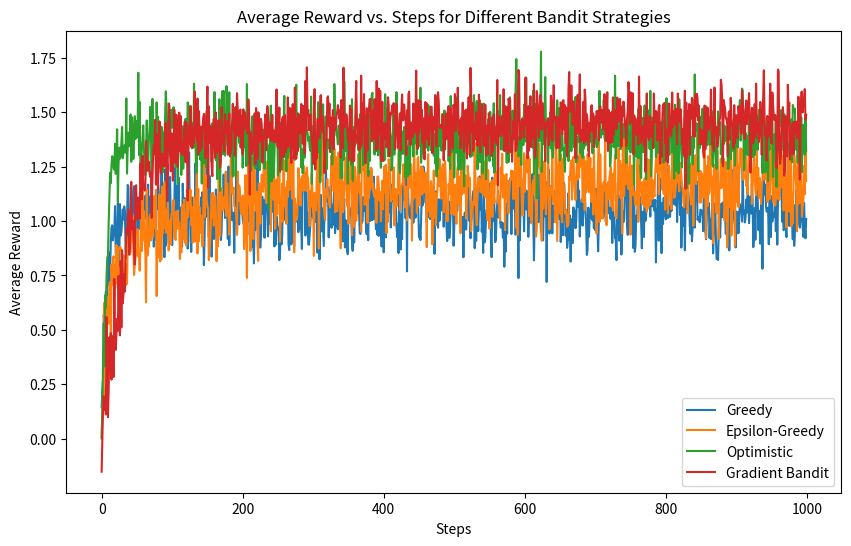
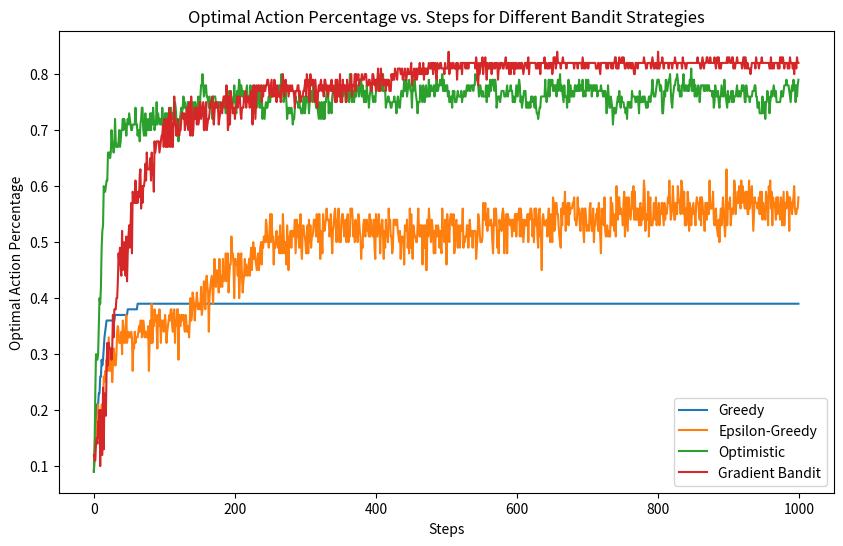

Source code (Python) for these figures, in order:
import numpy as np
import matplotlib.pyplot as plt 
import argparse
SAVE_DIR = ".\\results\\"

class Bandit:
    def __init__(self, k=10):
        self.k = k
        self.action_values = np.random.normal(0, 1, self.k) #q_true
        self.action_counts = np.zeros(k)
        self.q_estimates = np.zeros(k)
        self.preferences = np.zeros(k)
        self.alpha = 0.1  # Learning rate for gradient bandit
        self.epsilon = 0.3

    

    def select_action(self,type="greedy"):
        if type=="greedy":
            return np.argmax(self.q_estimates)  # Choose action with highest estimated value
        elif type=="epsilon_greedy":
            if np.random.rand() < self.epsilon:
                return np.random.randint(self.k)
            else:
                return np.argmax(self.q_estimates)
        elif type == "gradient":
            exp_preferences = np.exp(self.preferences)
            action_probabilities = exp_preferences / np.sum(exp_preferences)
            return np.random.choice(self.k, p=action_probabilities)
        else:
            raise TypeError(f"No such type: {type}, please choose greedy, epsilon_greedy, or gradient")

    def update_estimate(self,action,reward):
        self.action_counts[action] +=1 
        self.q_estimates[action] += (1.0 / self.action_counts[action]) * (reward - self.q_estimates[action])

    def update_preferences(self, action, reward, avg_reward):
        one_hot = np.zeros(self.k)
        one_hot[action] = 1
        self.preferences += self.alpha * (reward - avg_reward) * (one_hot - np.exp(self.preferences) / np.sum(np.exp(self.preferences)))

    
    def step(self,action):
        reward = self.get_reward(action)
        return reward
    
    def run(self,steps=1000,init_q_estimate_type= "zero",action_selection_type= "greedy",epsilon=0.1,alpha=0.3):
        # print(""*10)
        # print(self.action_values)

        self.epsilon = epsilon
        rewards = []
        optimal_actions = np.zeros(steps)
        optimal_action_count = 0
        self.set_q_estimate(init_q_estimate_type)
        self.alpha= alpha
        avg_reward = 0
        optimal_action = np.argmax(self.action_values)
        # print(optimal_action)
        for i in range(steps):
            action = self.select_action(type=action_selection_type)
            # print(f"action {str(action)} selected")
            reward = self.step(action) #todo
            # print(f"reward {str(reward)} got")
            if action == optimal_action:
                optimal_actions[i]=1
            ##not good design 
            if action_selection_type == "gradient":
                avg_reward += (reward - avg_reward) / (i + 1)
                self.update_preferences(action, reward, avg_reward)
            else:
                self.update_estimate(action, reward)
            rewards.append(reward)
            

        # optimal_action_percentage = optimal_action_count / steps
        # self.plot_distributions()
        return rewards,optimal_actions
            

    
    def get_reward(self, action):
        return np.random.normal(self.action_values[action], 1)

    def set_q_estimate(self,type="zero"): # type can be zero, optimistic and random
        if type=="zero":
            self.q_estimates = np.zeros(shape=self.q_estimates.shape)
        elif type=="random" : 
            self.q_estimates = np.random.normal(0, 1, self.k)
        elif type=="optimistic":
            self.q_estimates = np.ones_like(self.action_values)
        else:
            raise NameError(f"type: {type} not found")
    

    def plot_distributions(self):
        rewards_data = [np.random.normal(self.action_values[i], 1, 10000) for i in range(self.k)]
        plt.figure(figsize=(10, 6))
        plt.violinplot(rewards_data, showmeans=False, showmedians=True)
        plt.title('Reward Distributions for 10-arm Bandit')
        plt.xlabel('Arm')
        plt.ylabel('Reward Distribution')
        plt.xticks(np.arange(1, self.k + 1), [f'Arm {i+1}' for i in range(self.k)])
        plt.show()

    def pilot_run(self):
        alphas = [0.1,0.3,0.5,0.7,1]
        epsilons = [0.1,0.3,0.5,0.7,1]
        num_problems = 1
        steps = 1000
        num_problems =100
        avg_rewards_epsilon_greedy = np.zeros(steps)
        plt.figure(figsize=(10, 6))
        average_over_alphas = np.zeros(len(alphas))
        for i in range(len(epsilons)):
            # self.plot_distributions()
            for _ in range(num_problems):
                rewards, _ = self.run(steps=steps, init_q_estimate_type="zero", action_selection_type="epsilon_greedy", epsilon=epsilons[i])
                
                avg_rewards_epsilon_greedy += rewards
            plt.plot(avg_rewards_epsilon_greedy/num_problems,label=epsilons[i])

        

        plt.xlabel('Steps')
        plt.ylabel('Average Reward')
        plt.title('Average Rewards of different epsilons')
        plt.legend()
        plt.show()

                

def main():
    parser = argparse.ArgumentParser(description="Simulate multi-armed bandit problem.")
    parser.add_argument('--num_problems', type=int, default=100, help='Number of problems to run')
    parser.add_argument('--steps', type=int, default=1000, help='Number of steps for each problem')
    parser.add_argument('--epsilon', type=float, default=0.1, help='Epsilon value for epsilon-greedy strategy')
    parser.add_argument('--alpha', type=float, default=0.1, help='Learning rate for gradient bandit strategy')
    parser.add_argument('--save', type=bool, default=False ,help='Save plots in SAVE_DIR PATH' )
    
    args = parser.parse_args()

    num_problems = args.num_problems
    steps = args.steps
    epsilon = args.epsilon
    alpha = args.alpha

    avg_rewards_greedy = np.zeros(steps)
    avg_rewards_epsilon_greedy = np.zeros(steps)
    avg_rewards_optimistic = np.zeros(steps)
    avg_rewards_gradient = np.zeros(steps)

    optimal_action_percentage_greedy = np.zeros(steps)
    optimal_action_percentage_epsilon_greedy = np.zeros(steps)
    optimal_action_percentage_optimistic = np.zeros(steps)
    optimal_action_percentage_gradient = np.zeros(steps)

    for i in range(num_problems):
        bandit = Bandit()
        rewards, optimal_actions = bandit.run(steps=steps, init_q_estimate_type="zero", action_selection_type="greedy")
        avg_rewards_greedy += rewards
        optimal_action_percentage_greedy += optimal_actions

        rewards, optimal_actions = bandit.run(steps=steps, init_q_estimate_type="zero", action_selection_type="epsilon_greedy", epsilon=epsilon)
        avg_rewards_epsilon_greedy += rewards
        optimal_action_percentage_epsilon_greedy += optimal_actions

        rewards, optimal_actions = bandit.run(steps=steps, init_q_estimate_type="optimistic", action_selection_type="greedy")
        avg_rewards_optimistic += rewards
        optimal_action_percentage_optimistic += optimal_actions

        rewards, optimal_actions = bandit.run(steps=steps, init_q_estimate_type="zero", action_selection_type="gradient", epsilon=epsilon)
        avg_rewards_gradient += rewards
        optimal_action_percentage_gradient += optimal_actions

    avg_rewards_greedy /= num_problems
    avg_rewards_epsilon_greedy /= num_problems
    avg_rewards_optimistic /= num_problems
    avg_rewards_gradient /= num_problems

    optimal_action_percentage_greedy /= num_problems
    optimal_action_percentage_epsilon_greedy /= num_problems
    optimal_action_percentage_optimistic /= num_problems
    optimal_action_percentage_gradient /= num_problems

    plt.figure(figsize=(10, 6))
    plt.plot(avg_rewards_greedy, label="Greedy")
    plt.plot(avg_rewards_epsilon_greedy, label="Epsilon-Greedy")
    plt.plot(avg_rewards_optimistic, label="Optimistic")
    plt.plot(avg_rewards_gradient, label="Gradient Bandit")
    plt.xlabel('Steps')
    plt.ylabel('Average Reward')
    plt.title('Average Reward vs. Steps for Different Bandit Strategies')
    plt.legend()
    if(args.save):
        plt.savefig("avg_reward.png")
    plt.show()



    plt.figure(figsize=(10, 6))
    plt.plot(optimal_action_percentage_greedy, label="Greedy")
    plt.plot(optimal_action_percentage_epsilon_greedy, label="Epsilon-Greedy")
    plt.plot(optimal_action_percentage_optimistic, label="Optimistic")
    plt.plot(optimal_action_percentage_gradient, label="Gradient Bandit")
    plt.xlabel('Steps')
    plt.ylabel('Optimal Action Percentage')
    plt.title('Optimal Action Percentage vs. Steps for Different Bandit Strategies')
    plt.legend()
    if(args.save):
        plt.savefig("optimal_action.png")
    plt.show()



if __name__ == "__main__":
    # Bandit().pilot_run()
    main()
